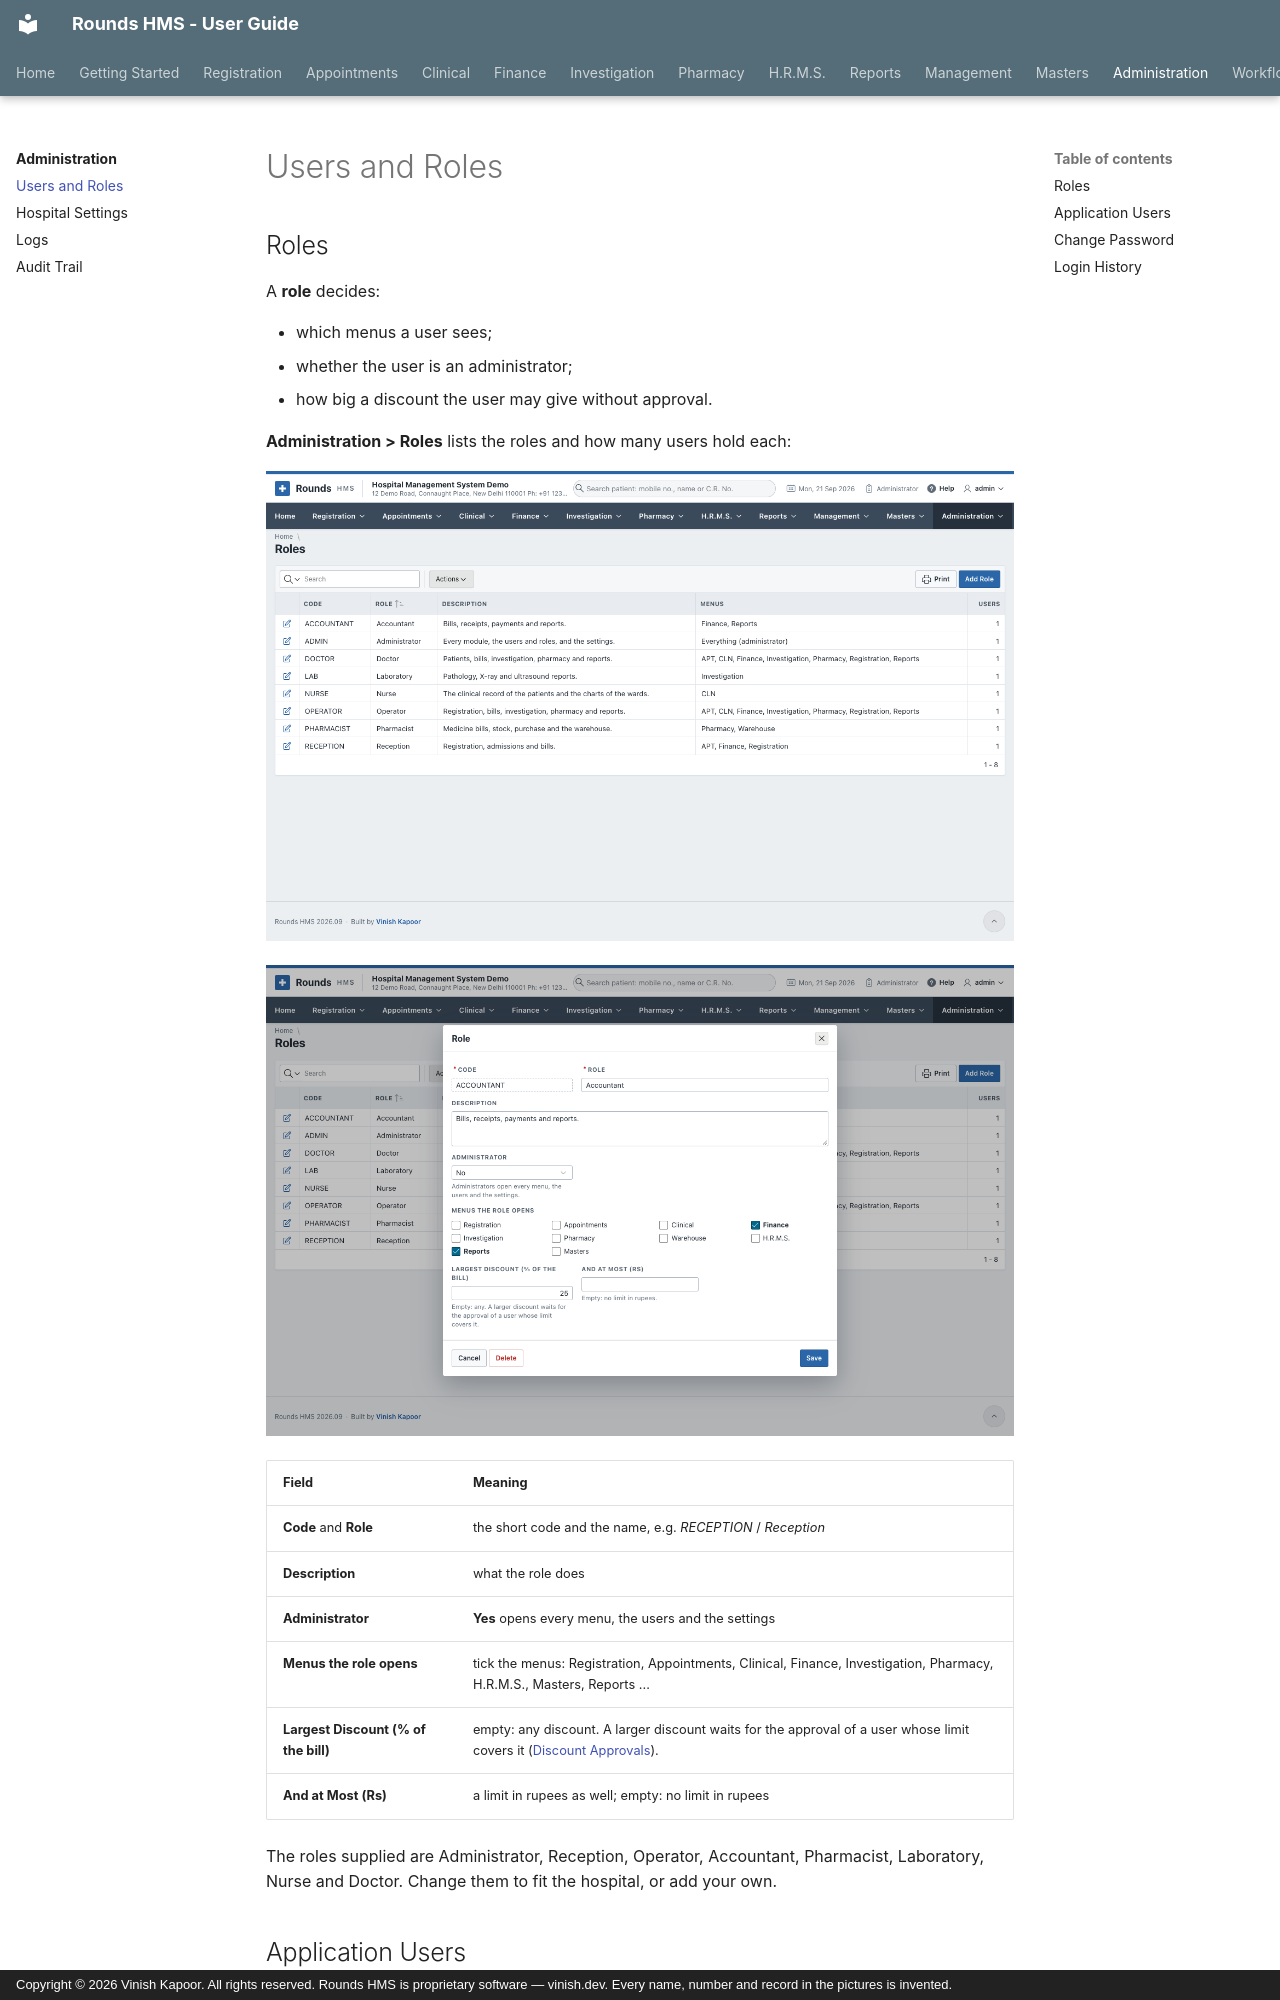

repository: devvinish/rounds-docs · page: administration/users/index.html · generator: mkdocs · copyright: Copyright © 2026 Vinish Kapoor. All rights reserved. Rounds HMS is proprietary software — vinish.dev. Every name, number and record in the pictures is invented.

# Users and Roles

## Roles

A **role** decides:

- which menus a user sees;
- whether the user is an administrator;
- how big a discount the user may give without approval.

**Administration > Roles** lists the roles and how many users hold each:

![The roles](../assets/screens/masters/roles.png)

![A role](../assets/screens/masters/roles-open.png)

| Field | Meaning |
|---|---|
| **Code** and **Role** | the short code and the name, e.g. *RECEPTION* / *Reception* |
| **Description** | what the role does |
| **Administrator** | **Yes** opens every menu, the users and the settings |
| **Menus the role opens** | tick the menus: Registration, Appointments, Clinical, Finance, Investigation, Pharmacy, H.R.M.S., Masters, Reports ... |
| **Largest Discount (% of the bill)** | empty: any discount. A larger discount waits for the approval of a user whose limit covers it ([Discount Approvals](../finance/rates.md#discount-approvals)). |
| **And at Most (Rs)** | a limit in rupees as well; empty: no limit in rupees |

The roles supplied are Administrator, Reception, Operator, Accountant, Pharmacist, Laboratory, Nurse and
Doctor. Change them to fit the hospital, or add your own.
